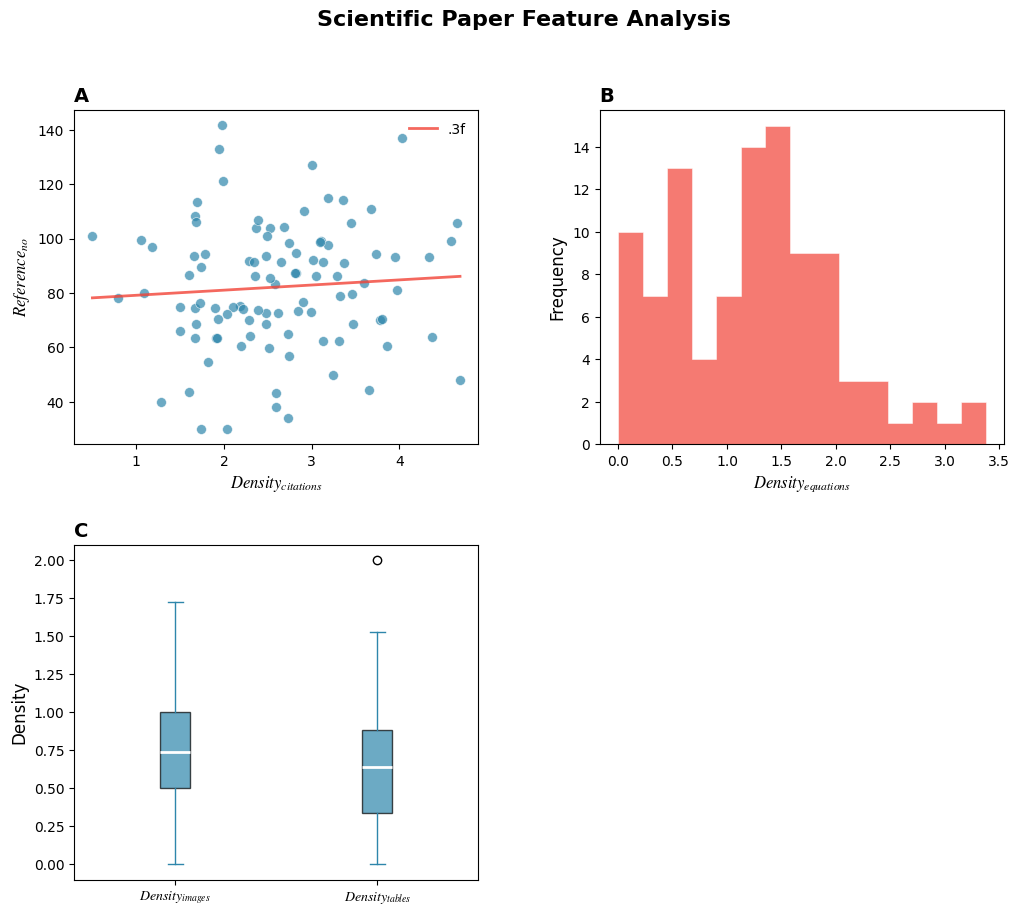

Source code (Python): (Note: this script raises an exception after producing the figure.)
import numpy as np
import matplotlib.pyplot as plt
import pandas as pd
from scipy import stats

# 设置Nature风格的matplotlib参数
plt.rcParams['font.family'] = 'serif'
plt.rcParams['font.serif'] = ['Times New Roman']
plt.rcParams['mathtext.fontset'] = 'stix'
plt.rcParams['font.size'] = 10
plt.rcParams['axes.labelsize'] = 12
plt.rcParams['axes.titlesize'] = 14
plt.rcParams['figure.figsize'] = (12, 10)

# 设置随机种子以保证结果可重现
np.random.seed(42)

# 生成100条模拟数据
n_samples = 100

# 定义数据分布参数（基于学术论文的合理范围）
data_params = {
    'Images_density': {'mean': 0.8, 'std': 0.5, 'min': 0, 'max': 3},
    'Equations_density': {'mean': 1.2, 'std': 0.8, 'min': 0, 'max': 4},
    'Tables_density': {'mean': 0.6, 'std': 0.4, 'min': 0, 'max': 2},
    'Citations_density': {'mean': 2.5, 'std': 1.0, 'min': 0.5, 'max': 6},
    'Outline_no': {'mean': 45, 'std': 15, 'min': 20, 'max': 80},
    'Reference_no': {'mean': 85, 'std': 25, 'min': 30, 'max': 150},
    'Sentence_no': {'mean': 1200, 'std': 400, 'min': 500, 'max': 2000}
}

# 生成数据
data = {}
for feature, params in data_params.items():
    # 使用截断正态分布生成数据
    raw_data = np.random.normal(params['mean'], params['std'], n_samples)
    # 截断到合理范围内
    data[feature] = np.clip(raw_data, params['min'], params['max'])

# 创建DataFrame
df = pd.DataFrame(data)

# 创建2x2子图
fig, axes = plt.subplots(2, 2, figsize=(12, 10))
fig.subplots_adjust(hspace=0.3, wspace=0.3)

# 图A：Citations_density 与 Reference_no 的相关性散点图，带线性回归拟合线
ax1 = axes[0, 0]
x_a = df['Citations_density']
y_a = df['Reference_no']

# 散点图
ax1.scatter(x_a, y_a, alpha=0.7, s=50, color='#2E86AB', edgecolors='white', linewidth=0.5)

# 线性回归
slope, intercept, r_value, p_value, std_err = stats.linregress(x_a, y_a)
x_line = np.linspace(x_a.min(), x_a.max(), 100)
y_line = slope * x_line + intercept
ax1.plot(x_line, y_line, color='#F24236', linewidth=2, alpha=0.8,
         label='.3f')

# 设置标签和标题
ax1.set_xlabel(r'$Density_{citations}$', fontsize=12)
ax1.set_ylabel(r'$Reference_{no}$', fontsize=12)
ax1.set_title('A', fontsize=14, fontweight='bold', loc='left')
ax1.legend(frameon=False)

# 图B：Equations_density 的分布直方图，使用步进状显示
ax2 = axes[0, 1]
n_bins = 15
counts, bins, patches = ax2.hist(df['Equations_density'], bins=n_bins, alpha=0.7,
                                color='#F24236', edgecolor='white', linewidth=0.5,
                                histtype='step', fill=True)

ax2.set_xlabel(r'$Density_{equations}$', fontsize=12)
ax2.set_ylabel('Frequency', fontsize=12)
ax2.set_title('B', fontsize=14, fontweight='bold', loc='left')

# 图C：Images_density 与 Tables_density 的对比箱线图
ax3 = axes[1, 0]
box_data = [df['Images_density'], df['Tables_density']]
box_labels = [r'$Density_{images}$', r'$Density_{tables}$']

bp = ax3.boxplot(box_data, labels=box_labels, patch_artist=True,
                boxprops=dict(facecolor='#2E86AB', alpha=0.7),
                medianprops=dict(color='white', linewidth=2),
                whiskerprops=dict(color='#2E86AB'),
                capprops=dict(color='#2E86AB'))

ax3.set_ylabel('Density', fontsize=12)
ax3.set_title('C', fontsize=14, fontweight='bold', loc='left')

# 移除第4个子图（右下角）
axes[1, 1].set_visible(False)

# 设置整体标题
fig.suptitle('Scientific Paper Feature Analysis', fontsize=16, fontweight='bold', y=0.98)

# 保存为PDF，DPI=300
plt.savefig('/Users/shihaochen/Desktop/Polyu学习文件夹/YESAR2-1/SA/北辰学长课题/survey_paper_analysis.pdf',
            dpi=300, bbox_inches='tight', format='pdf')

print("图表已成功保存为: survey_paper_analysis.pdf")
print("数据统计信息:")
print(df.describe())
